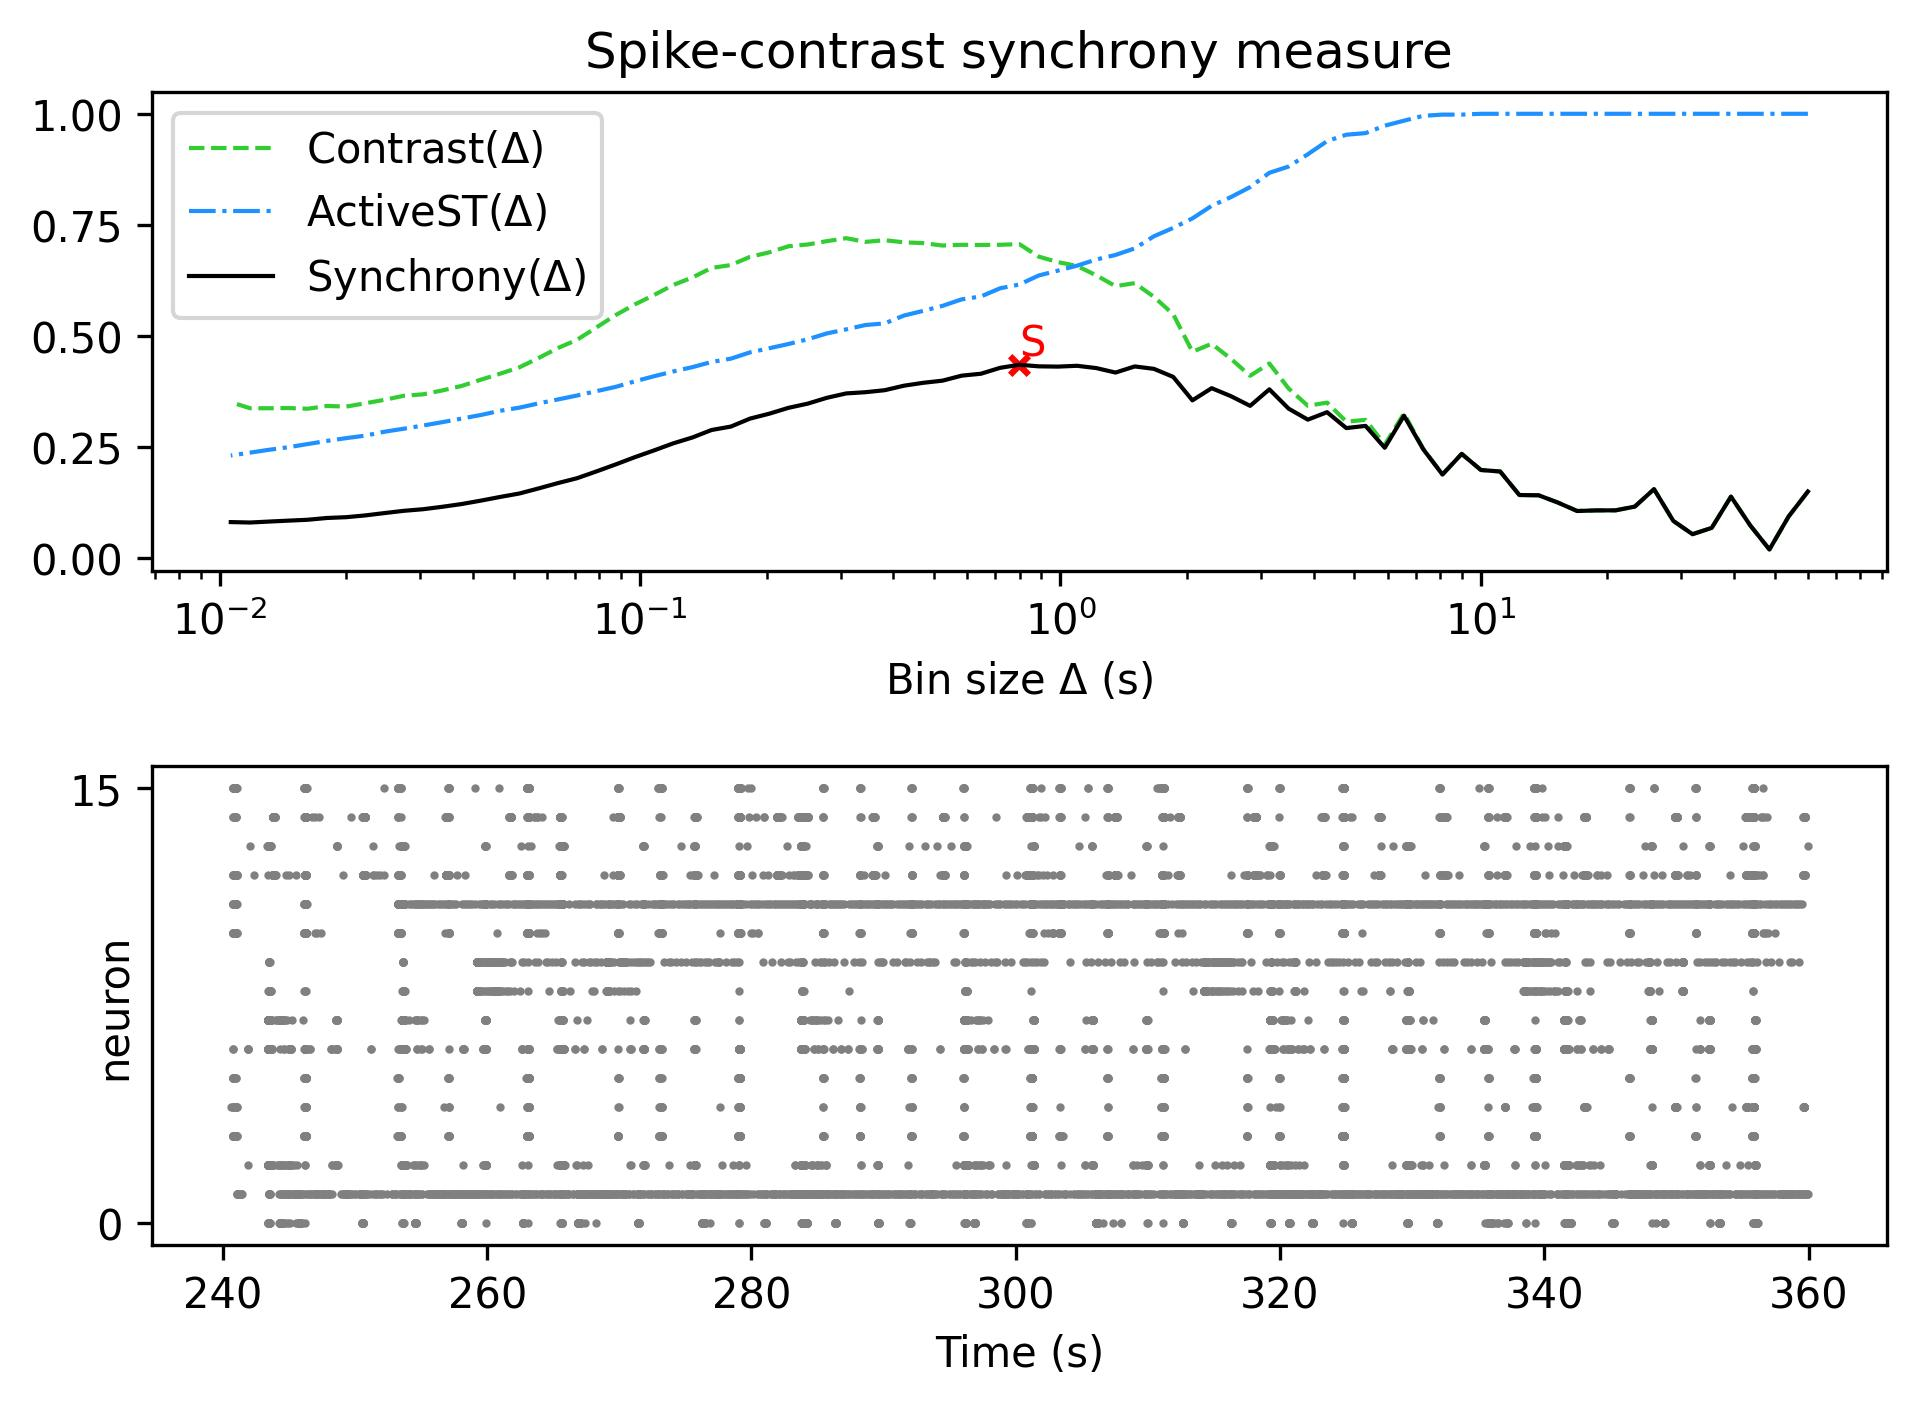

Source data for this figure (header and first rows):
, Spike-contrast (60.0 s), Spike-contrast (54.0 s), Spike-contrast (48.6 s), Spike-contrast (43.74 s), Spike-contrast (39.366 s), Spike-contrast (35.429 s), Spike-contrast (31.886 s), Spike-contrast (28.698 s), Spike-contrast (25.828 s), Spike-contrast (23.245 s), Spike-contrast (20.921 s), Spike-contrast (18.829 s), Spike-contrast (16.946 s), Spike-contrast (15.251 s), Spike-contrast (13.726 s), Spike-contrast (12.353 s), Spike-contrast (11.118 s), Spike-contrast (10.006 s), Spike-contrast (9.006 s), Spike-contrast (8.105 s), Spike-contrast (7.295 s), Spike-contrast (6.565 s), Spike-contrast (5.909 s)
0, 0.1498, 0.09377, 0.01936, 0.07365, 0.1383, 0.068, 0.05377, 0.08378, 0.1552, 0.1158, 0.1074, 0.1073, 0.106, 0.125, 0.1414, 0.1419, 0.1949, 0.1982, 0.2344, 0.1881, 0.245, 0.3205, 0.2483
